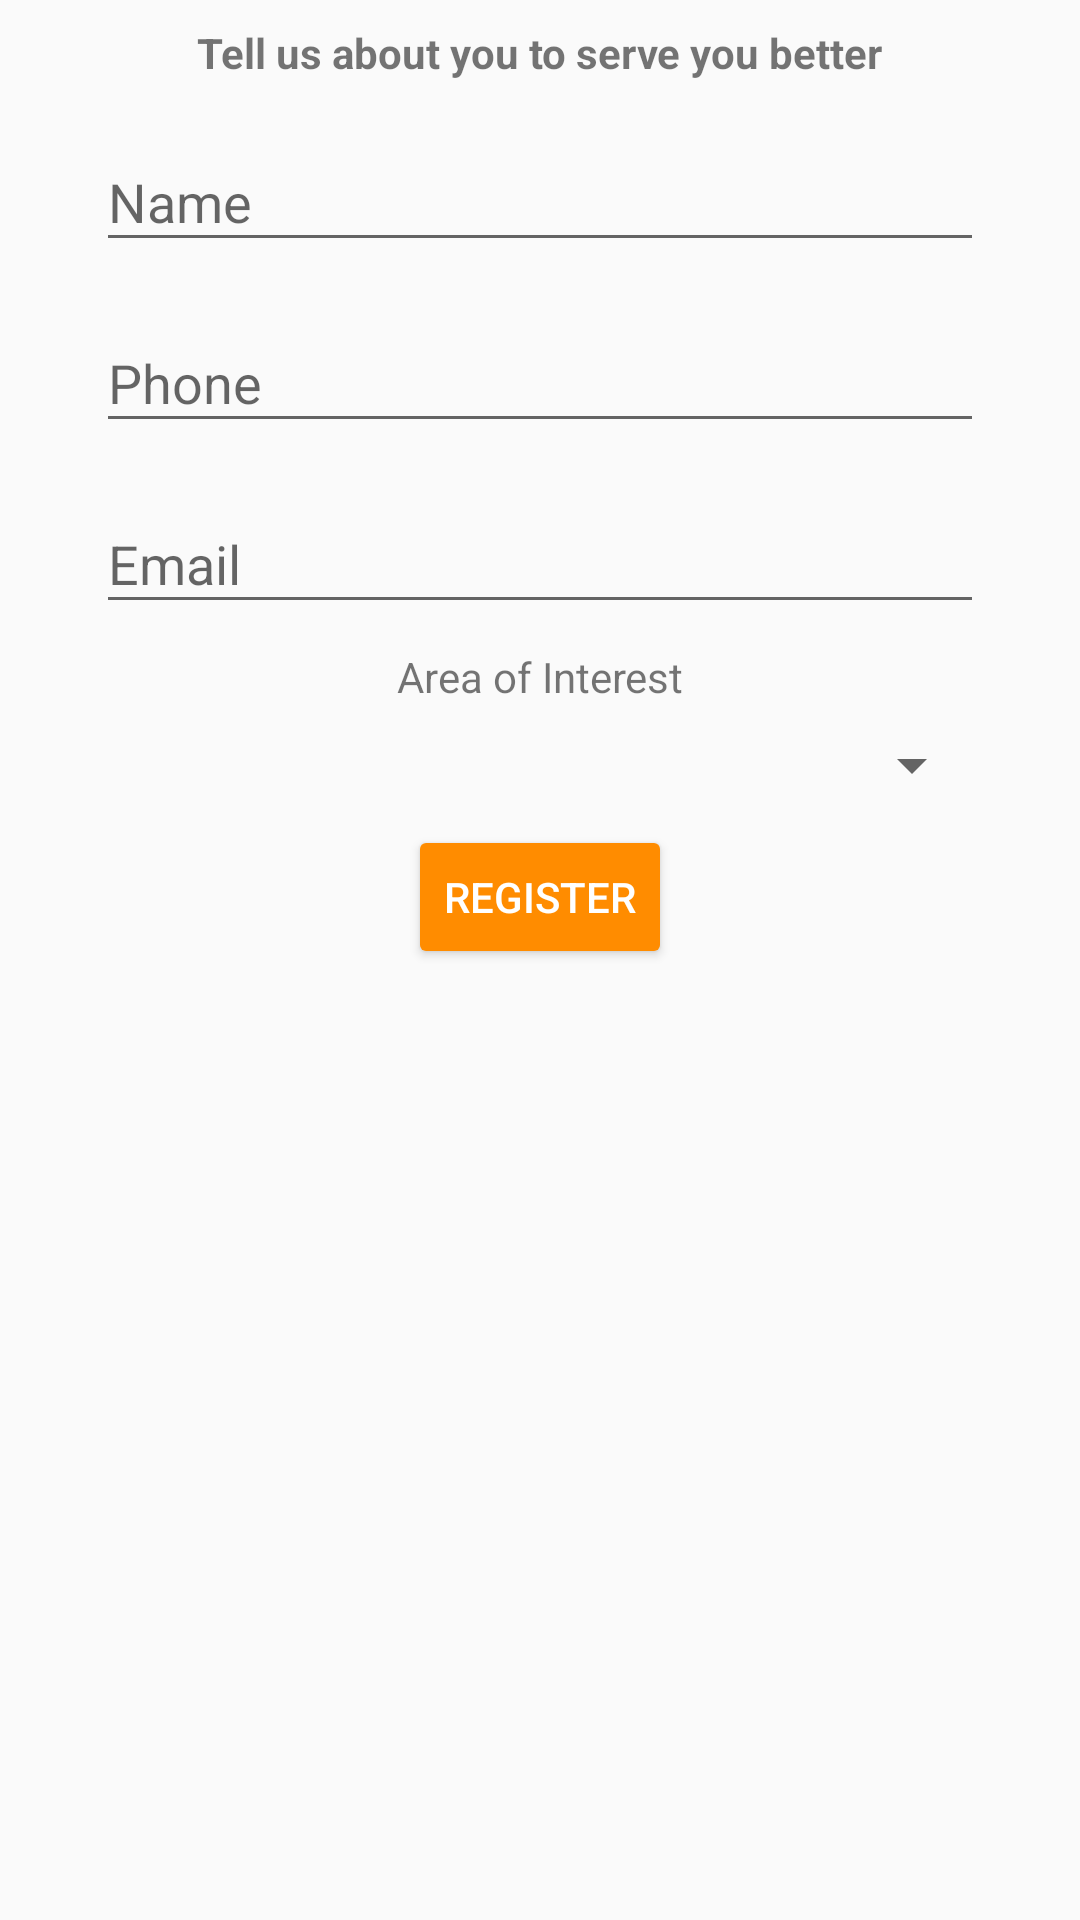

Produce the Android XML layout that renders to this screen, including the resource entries it uses.
<!-- AndroidManifest.xml: application theme AppTheme -->
<!-- res/layout/activity_registration.xml -->
<?xml version="1.0" encoding="utf-8"?>
<android.support.constraint.ConstraintLayout xmlns:android="http://schemas.android.com/apk/res/android"
    xmlns:app="http://schemas.android.com/apk/res-auto"
    xmlns:tools="http://schemas.android.com/tools"
    android:layout_width="match_parent"
    android:layout_height="match_parent"
    tools:context=".view.registration.RegistrationActivity">
<android.support.constraint.Guideline
    android:id="@+id/gl_1"
    android:layout_width="wrap_content"
    android:layout_height="match_parent"
    android:orientation="vertical"
    app:layout_constraintGuide_percent=".4"/>

    <TextView
        android:id="@+id/tv_tell"
        android:layout_width="wrap_content"
        android:layout_height="wrap_content"
        android:layout_marginEnd="8dp"
        android:layout_marginStart="8dp"
        android:layout_marginTop="8dp"
        android:textStyle="bold"
        android:text="@string/tell_us_about_you"
        app:layout_constraintEnd_toEndOf="parent"
        app:layout_constraintStart_toStartOf="parent"
        app:layout_constraintTop_toTopOf="parent" />

    <android.support.design.widget.TextInputLayout
        android:id="@+id/til_name"
        android:layout_width="match_parent"
        android:layout_height="wrap_content"
        android:layout_marginEnd="32dp"
        android:layout_marginStart="32dp"
        android:layout_marginTop="8dp"
        app:layout_constraintEnd_toEndOf="parent"
        app:layout_constraintStart_toStartOf="parent"
        app:layout_constraintTop_toBottomOf="@id/tv_tell">

        <android.support.design.widget.TextInputEditText
            android:id="@+id/et_name"
            android:layout_width="match_parent"
            android:layout_height="match_parent"
            android:hint="@string/name" />
    </android.support.design.widget.TextInputLayout>

    <android.support.design.widget.TextInputLayout
        android:id="@+id/til_phone"
        android:layout_width="match_parent"
        android:layout_height="wrap_content"
        android:layout_marginEnd="32dp"
        android:layout_marginStart="32dp"
        android:layout_marginTop="8dp"
        app:layout_constraintEnd_toEndOf="parent"
        app:layout_constraintStart_toStartOf="parent"
        app:layout_constraintTop_toBottomOf="@id/til_name">

        <android.support.design.widget.TextInputEditText
            android:id="@+id/et_phone"
            android:layout_width="match_parent"
            android:layout_height="match_parent"
            android:hint="@string/phone"
            android:inputType="number" />
    </android.support.design.widget.TextInputLayout>

    <android.support.design.widget.TextInputLayout
        android:id="@+id/til_email"
        android:layout_width="match_parent"
        android:layout_height="wrap_content"
        android:layout_marginEnd="32dp"
        android:layout_marginStart="32dp"
        android:layout_marginTop="8dp"
        app:layout_constraintEnd_toEndOf="parent"
        app:layout_constraintStart_toStartOf="parent"
        app:layout_constraintTop_toBottomOf="@id/til_phone">

        <android.support.design.widget.TextInputEditText
            android:id="@+id/et_email"
            android:layout_width="match_parent"
            android:layout_height="match_parent"
            android:hint="@string/email" />
    </android.support.design.widget.TextInputLayout>

    <TextView
        android:id="@+id/tv_interest"
        android:layout_width="wrap_content"
        android:layout_height="wrap_content"
        android:layout_marginEnd="32dp"
        android:layout_marginStart="32dp"
        android:layout_marginTop="8dp"
        android:text="@string/interest"
        app:layout_constraintEnd_toEndOf="parent"
        app:layout_constraintStart_toStartOf="parent"
        app:layout_constraintTop_toBottomOf="@+id/til_email" />

    <Spinner
        android:id="@+id/sp_interest"
        android:layout_width="match_parent"
        android:layout_height="wrap_content"
        android:layout_marginEnd="32dp"
        android:layout_marginStart="32dp"
        android:layout_marginTop="8dp"
        app:layout_constraintEnd_toEndOf="parent"
        app:layout_constraintStart_toStartOf="parent"
        app:layout_constraintTop_toBottomOf="@+id/tv_interest" />

    <Button
        android:id="@+id/btn_register"
        android:layout_width="wrap_content"
        android:layout_height="wrap_content"
        android:layout_marginEnd="8dp"
        android:layout_marginStart="8dp"
        android:layout_marginTop="8dp"
        android:theme="@style/PrimaryButton"
        android:text="@string/register"
        app:layout_constraintEnd_toEndOf="parent"
        app:layout_constraintStart_toStartOf="parent"
        app:layout_constraintTop_toBottomOf="@+id/sp_interest" />
</android.support.constraint.ConstraintLayout>
<!-- resources referenced by this layout -->
<resources>
  <string name="email">Email</string>
  <string name="interest">Area of Interest</string>
  <string name="name">Name</string>
  <string name="phone">Phone</string>
  <string name="register">register</string>
  <string name="tell_us_about_you">Tell us about you to serve you better</string>
  <style name="PrimaryButton" parent="Theme.AppCompat">
          <item name="colorButtonNormal">@color/colorPrimary</item>
          <item name="colorControlHighlight">@color/colorPrimaryDark</item>
      </style>
  <style name="AppTheme" parent="Theme.AppCompat.Light.DarkActionBar">
          
          <item name="colorPrimary">@color/colorPrimary</item>
          <item name="colorPrimaryDark">@color/colorPrimaryDark</item>
          <item name="colorAccent">@color/colorAccent</item>
      </style>
  <color name="colorPrimary">#ff8c00</color>
  <color name="colorPrimaryDark">#d2691e</color>
  <color name="colorAccent">#FF4081</color>
</resources>
